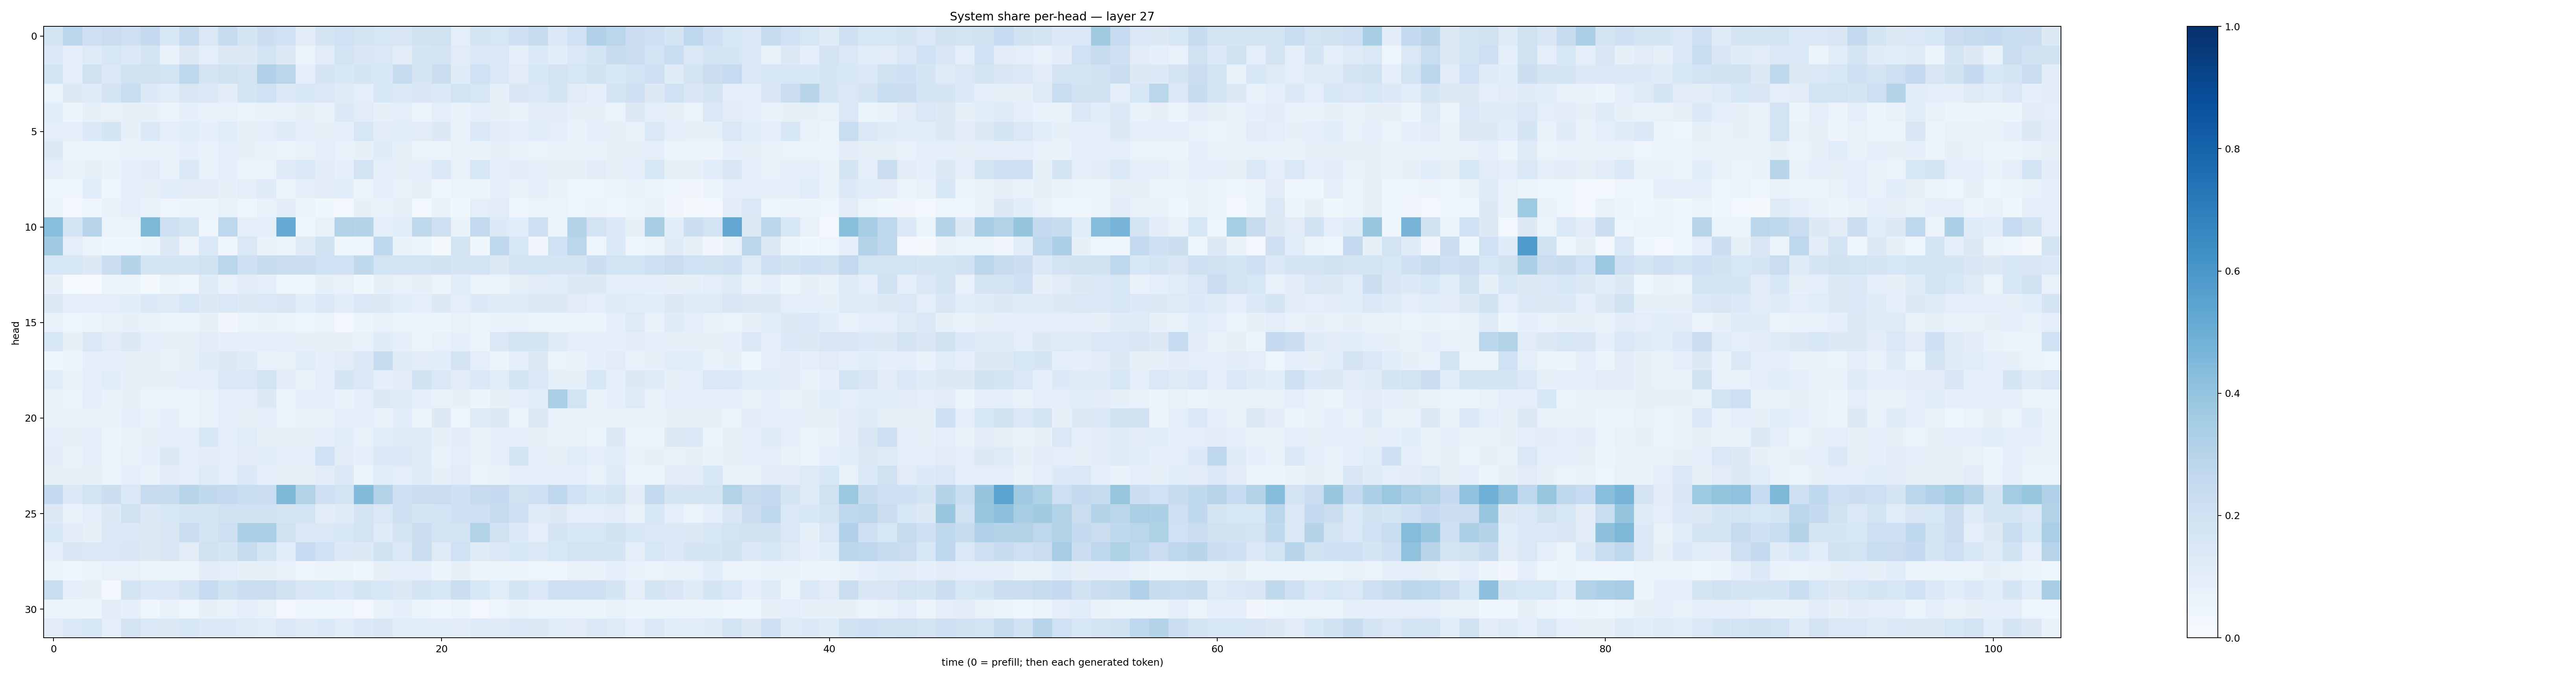

Values plotted in this chart, from the file beside it:
0.16995765, 0.28636312, 0.21104304, 0.22738738, 0.20578544, 0.2513329, 0.15262033, 0.2434791, 0.14706483, 0.23521584, 0.1659236, 0.21802253, 0.19929543, 0.10250655, 0.17848933, 0.20131019, 0.17353298, 0.16327572, 0.15080516, 0.19255924, 0.19601525, 0.098215856, 0.16597138, 0.16149949
0.1401, 0.09645, 0.1248, 0.16, 0.1372, 0.1758, 0.07612, 0.1325, 0.08848, 0.1263, 0.1263, 0.1805, 0.1261, 0.06508, 0.1105, 0.1867, 0.1518, 0.1429, 0.1117, 0.1671, 0.1725, 0.1119, 0.1443, 0.1421
0.1815, 0.09129, 0.1984, 0.1407, 0.1921, 0.1975, 0.1846, 0.2738, 0.1762, 0.1985, 0.1766, 0.3193, 0.285, 0.1006, 0.1654, 0.1547, 0.1707, 0.1536, 0.2367, 0.171, 0.2212, 0.1194, 0.2012, 0.1418
0.06471, 0.1317, 0.1172, 0.1786, 0.2306, 0.1339, 0.1064, 0.1523, 0.1369, 0.1047, 0.1747, 0.2014, 0.1341, 0.1534, 0.1478, 0.1199, 0.09544, 0.1572, 0.1349, 0.1507, 0.138, 0.1871, 0.1632, 0.08556
0.1067, 0.05774, 0.08337, 0.076, 0.07921, 0.07898, 0.05296, 0.08957, 0.07076, 0.07498, 0.063, 0.07716, 0.0746, 0.08404, 0.06787, 0.1334, 0.1114, 0.07944, 0.09972, 0.0619, 0.09945, 0.06906, 0.09275, 0.08205
0.1008, 0.08614, 0.133, 0.1693, 0.08349, 0.137, 0.09384, 0.1163, 0.08698, 0.1158, 0.08315, 0.09622, 0.1172, 0.09616, 0.0839, 0.08642, 0.1609, 0.1048, 0.1073, 0.1128, 0.1253, 0.06725, 0.137, 0.1118
0.1326, 0.06288, 0.06339, 0.06359, 0.06783, 0.06887, 0.07385, 0.08621, 0.07064, 0.08919, 0.08419, 0.06745, 0.06485, 0.07455, 0.09571, 0.07256, 0.08317, 0.1197, 0.08373, 0.06461, 0.06599, 0.07149, 0.0679, 0.08302
0.09932, 0.07249, 0.08314, 0.06869, 0.08866, 0.1054, 0.06728, 0.1353, 0.07193, 0.08863, 0.06118, 0.06526, 0.1244, 0.1478, 0.1021, 0.08899, 0.1812, 0.08727, 0.08363, 0.09114, 0.1404, 0.07138, 0.1581, 0.08946
0.04392, 0.04639, 0.1059, 0.04483, 0.08989, 0.08008, 0.1062, 0.1035, 0.1095, 0.0808, 0.09458, 0.1206, 0.052, 0.0876, 0.1019, 0.1069, 0.05644, 0.0971, 0.07718, 0.08087, 0.04595, 0.05373, 0.06195, 0.0878
0.05779, 0.02534, 0.04614, 0.07571, 0.09257, 0.07001, 0.04161, 0.05105, 0.055, 0.07263, 0.04795, 0.07148, 0.1038, 0.06187, 0.03573, 0.02983, 0.08553, 0.06774, 0.07886, 0.03043, 0.06898, 0.03614, 0.0941, 0.1114
0.4268, 0.1852, 0.2951, 0.06562, 0.0648, 0.4532, 0.2054, 0.1755, 0.05076, 0.2756, 0.0926, 0.1005, 0.5116, 0.03989, 0.07712, 0.3103, 0.3002, 0.09618, 0.1078, 0.2706, 0.2096, 0.06955, 0.2592, 0.1347
0.3665, 0.09949, 0.05826, 0.04271, 0.04076, 0.06013, 0.1281, 0.05782, 0.1383, 0.04055, 0.1478, 0.07268, 0.06447, 0.1193, 0.1924, 0.04549, 0.04947, 0.2681, 0.06729, 0.06207, 0.02275, 0.1737, 0.03545, 0.2639
0.1633, 0.1537, 0.1321, 0.2157, 0.2985, 0.1668, 0.1746, 0.1796, 0.1985, 0.2872, 0.2058, 0.2411, 0.2193, 0.2172, 0.2019, 0.2006, 0.2624, 0.1845, 0.1838, 0.1872, 0.1949, 0.1782, 0.1808, 0.1326
0.08036, 0.01243, 0.006989, 0.05358, 0.05896, 0.01608, 0.05889, 0.04052, 0.1196, 0.07659, 0.1036, 0.08707, 0.0484, 0.04922, 0.08527, 0.07215, 0.03581, 0.08524, 0.07072, 0.07831, 0.064, 0.1075, 0.06402, 0.06488
0.1265, 0.09508, 0.09975, 0.09915, 0.1075, 0.1353, 0.1245, 0.1611, 0.1273, 0.142, 0.1256, 0.1419, 0.1512, 0.1067, 0.1368, 0.1087, 0.1477, 0.1288, 0.1085, 0.1013, 0.1312, 0.1005, 0.1364, 0.1221
0.06791, 0.04789, 0.05687, 0.07231, 0.08275, 0.06824, 0.05425, 0.06286, 0.08546, 0.03259, 0.0573, 0.06672, 0.06173, 0.04983, 0.06323, 0.03056, 0.05872, 0.07521, 0.05495, 0.06255, 0.05506, 0.07032, 0.06627, 0.06799
0.1525, 0.08263, 0.1424, 0.111, 0.1299, 0.1008, 0.08112, 0.08373, 0.1034, 0.09261, 0.0886, 0.09587, 0.09166, 0.07958, 0.08095, 0.07852, 0.07383, 0.1173, 0.09356, 0.05865, 0.0779, 0.09161, 0.0543, 0.1468
0.04898, 0.05096, 0.0909, 0.08638, 0.0819, 0.07893, 0.0742, 0.08543, 0.1196, 0.1267, 0.1192, 0.0781, 0.07562, 0.1141, 0.08751, 0.1114, 0.1393, 0.2421, 0.1202, 0.1098, 0.1076, 0.1804, 0.09532, 0.05849
0.1169, 0.06844, 0.08925, 0.1062, 0.08075, 0.07884, 0.08484, 0.09933, 0.09894, 0.1483, 0.1378, 0.1863, 0.1017, 0.06966, 0.0954, 0.1686, 0.1376, 0.09092, 0.1106, 0.1921, 0.145, 0.1103, 0.1373, 0.1171
0.06739, 0.06357, 0.08852, 0.0747, 0.0803, 0.06053, 0.05656, 0.05879, 0.07033, 0.09876, 0.08801, 0.1326, 0.05645, 0.08852, 0.09549, 0.06901, 0.08969, 0.1252, 0.1229, 0.086, 0.07422, 0.08403, 0.05178, 0.07917
0.07678, 0.07078, 0.06922, 0.06769, 0.08851, 0.06933, 0.08823, 0.0584, 0.07507, 0.08821, 0.08554, 0.09033, 0.06312, 0.07386, 0.06879, 0.09037, 0.09015, 0.07529, 0.1061, 0.06462, 0.1269, 0.04814, 0.119, 0.1302
0.08814, 0.08102, 0.08719, 0.05621, 0.06729, 0.08047, 0.08963, 0.08958, 0.1557, 0.0945, 0.1139, 0.08495, 0.08109, 0.08554, 0.09501, 0.1142, 0.0762, 0.1067, 0.1178, 0.1193, 0.0803, 0.1022, 0.07545, 0.086
0.1019, 0.06752, 0.09167, 0.06049, 0.07697, 0.0913, 0.1297, 0.0887, 0.1049, 0.0948, 0.1126, 0.1056, 0.09227, 0.09985, 0.2005, 0.1025, 0.08801, 0.1381, 0.1389, 0.12, 0.06994, 0.08775, 0.07683, 0.09321
0.08307, 0.08016, 0.07907, 0.05482, 0.08802, 0.06784, 0.1115, 0.08791, 0.1238, 0.09878, 0.1376, 0.08921, 0.08178, 0.08225, 0.1037, 0.1383, 0.06185, 0.1133, 0.1006, 0.1198, 0.08419, 0.1107, 0.06617, 0.07396
0.2574, 0.1401, 0.1854, 0.2152, 0.141, 0.2449, 0.2391, 0.2898, 0.2655, 0.2588, 0.2325, 0.2272, 0.4556, 0.3122, 0.204, 0.1829, 0.4381, 0.3157, 0.2036, 0.2214, 0.2303, 0.2052, 0.2446, 0.2512
0.129, 0.06845, 0.09557, 0.1305, 0.1978, 0.1294, 0.1554, 0.1667, 0.1737, 0.1934, 0.1946, 0.1905, 0.1779, 0.1874, 0.1024, 0.1198, 0.1734, 0.1425, 0.2135, 0.1689, 0.1798, 0.2047, 0.2045, 0.2423
0.1556, 0.1049, 0.08534, 0.1402, 0.1464, 0.1302, 0.1497, 0.2286, 0.1792, 0.2131, 0.3254, 0.3334, 0.1983, 0.1464, 0.1474, 0.1552, 0.1809, 0.1241, 0.1642, 0.2199, 0.1863, 0.1782, 0.3109, 0.1969
0.09786, 0.1521, 0.1457, 0.1462, 0.1501, 0.1299, 0.1487, 0.1116, 0.1964, 0.1697, 0.245, 0.1731, 0.1144, 0.2499, 0.2013, 0.1335, 0.1316, 0.1913, 0.1426, 0.2245, 0.1213, 0.2015, 0.1248, 0.1462
0.06549, 0.04568, 0.05196, 0.07586, 0.07489, 0.05691, 0.05919, 0.06227, 0.1017, 0.09706, 0.07847, 0.08581, 0.07622, 0.04297, 0.05667, 0.05172, 0.04248, 0.07904, 0.09132, 0.09178, 0.0527, 0.08046, 0.0611, 0.05466
0.2338, 0.08806, 0.08467, 0.03012, 0.1785, 0.1391, 0.148, 0.1804, 0.248, 0.1919, 0.2159, 0.2295, 0.1961, 0.1512, 0.157, 0.1403, 0.1664, 0.1526, 0.1257, 0.1744, 0.1601, 0.2211, 0.1632, 0.1156
0.05957, 0.05656, 0.05897, 0.1046, 0.0898, 0.04551, 0.07648, 0.04891, 0.08115, 0.07732, 0.08819, 0.07422, 0.02932, 0.04524, 0.04485, 0.04185, 0.02752, 0.07162, 0.09316, 0.06197, 0.04144, 0.05845, 0.02769, 0.04737
0.1055, 0.143, 0.157, 0.08654, 0.1775, 0.1368, 0.1261, 0.1621, 0.139, 0.1358, 0.1248, 0.1164, 0.1443, 0.1217, 0.1335, 0.1141, 0.1351, 0.1516, 0.1138, 0.1134, 0.1161, 0.1036, 0.1223, 0.1221
